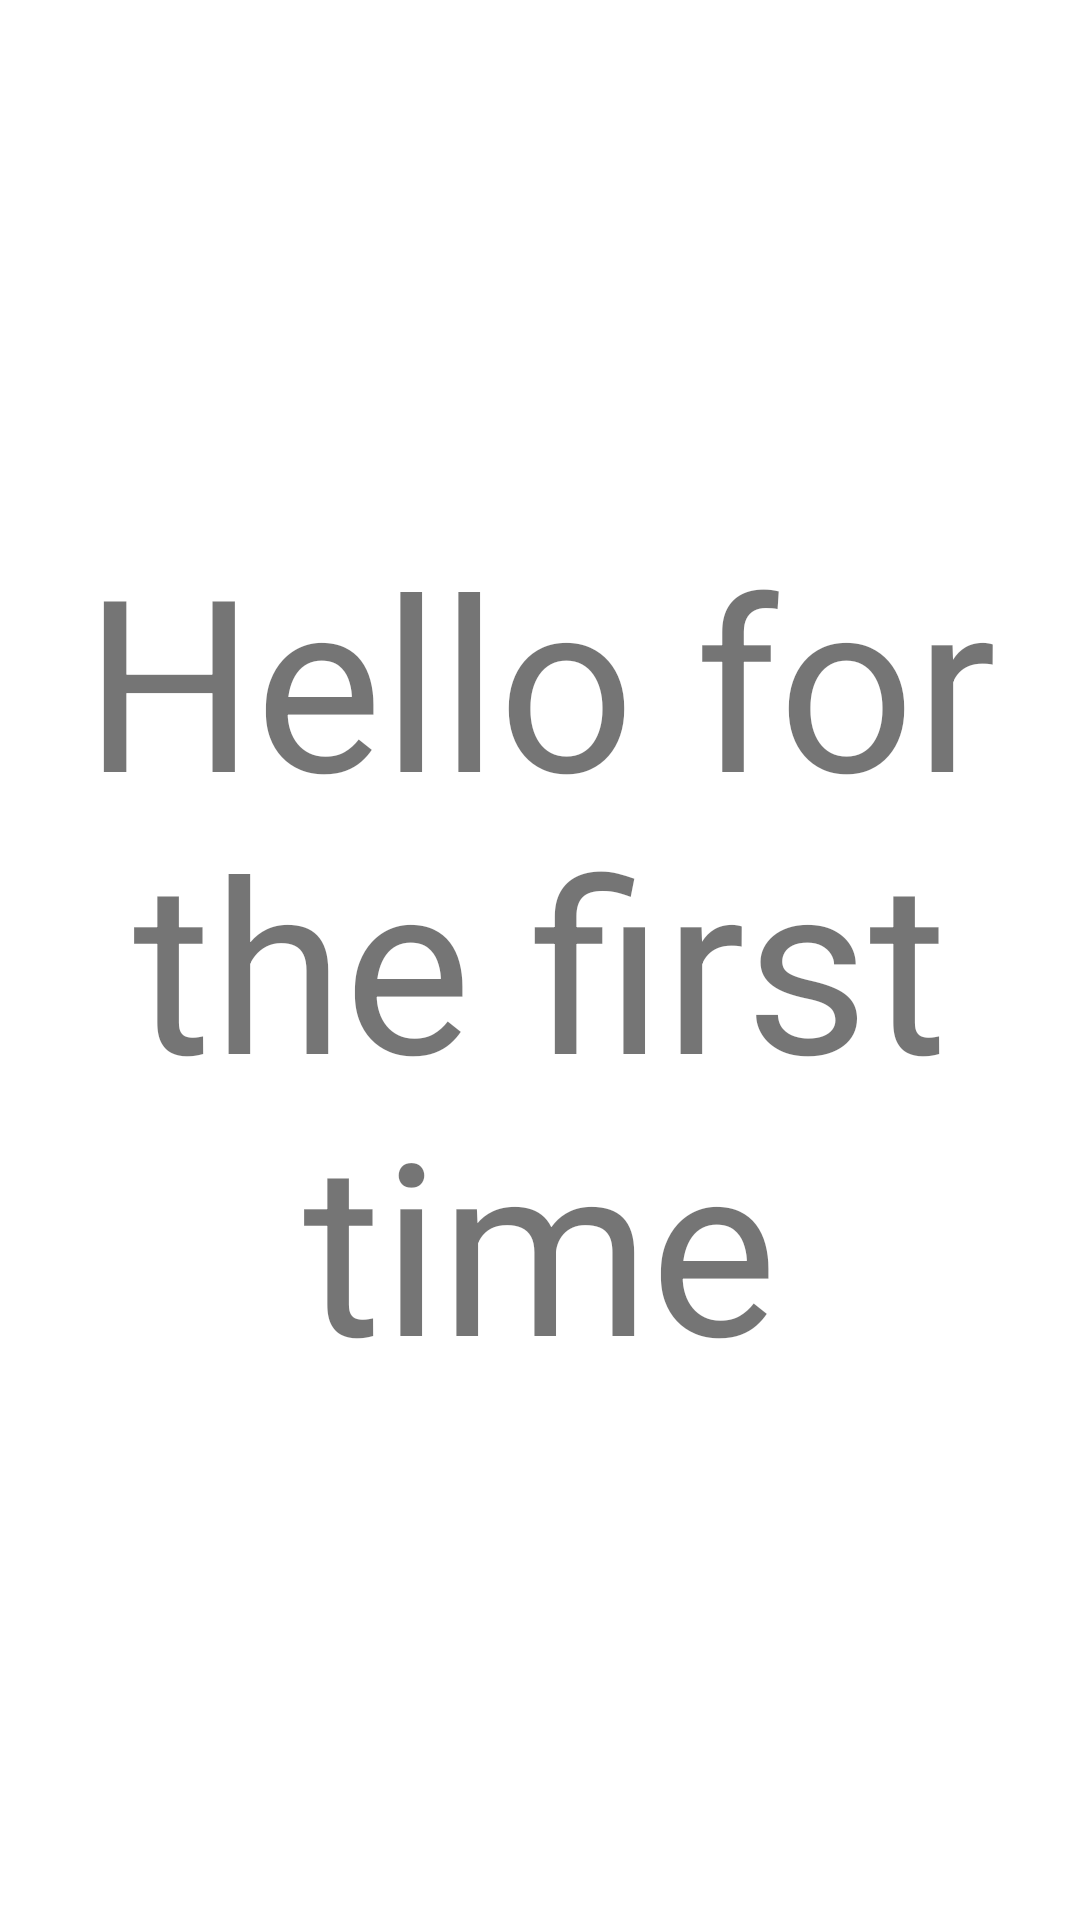

Here is an Android app screen rendered from its layout file. Give the layout XML and the strings, colors and styles it references.
<!-- AndroidManifest.xml: application theme Theme.Project -->
<!-- res/layout/fragment_first_launch.xml -->
<?xml version="1.0" encoding="utf-8"?>
<FrameLayout xmlns:android="http://schemas.android.com/apk/res/android"
    xmlns:tools="http://schemas.android.com/tools"
    android:layout_width="match_parent"
    android:layout_height="match_parent"
    tools:context=".FirstLaunch"
    android:id="@+id/first_launch">

    <TextView
        android:layout_width="match_parent"
        android:layout_height="match_parent"
        android:text="Hello for the first time"
        android:textSize="80sp"
        android:gravity="center"/>

</FrameLayout>
<!-- resources referenced by this layout -->
<resources>
  <style name="Theme.Project" parent="Theme.MaterialComponents.DayNight.DarkActionBar">
          
          <item name="colorPrimary">@color/purple_500</item>
          <item name="colorPrimaryVariant">@color/purple_700</item>
          <item name="colorOnPrimary">@color/white</item>
          
          <item name="colorSecondary">@color/teal_200</item>
          <item name="colorSecondaryVariant">@color/teal_700</item>
          <item name="colorOnSecondary">@color/black</item>
          
          <item name="android:statusBarColor">?attr/colorPrimaryVariant</item>
          
      </style>
  <!-- not gathered from this repository: default colours our renderer supplied (Android Studio template values) -->
  <color name="purple_500">#FF6200EE</color>
  <color name="purple_700">#FF3700B3</color>
  <color name="teal_200">#FF03DAC5</color>
  <color name="teal_700">#FF018786</color>
  <color name="black">#FF000000</color>
  <color name="white">#FFFFFFFF</color>
</resources>
